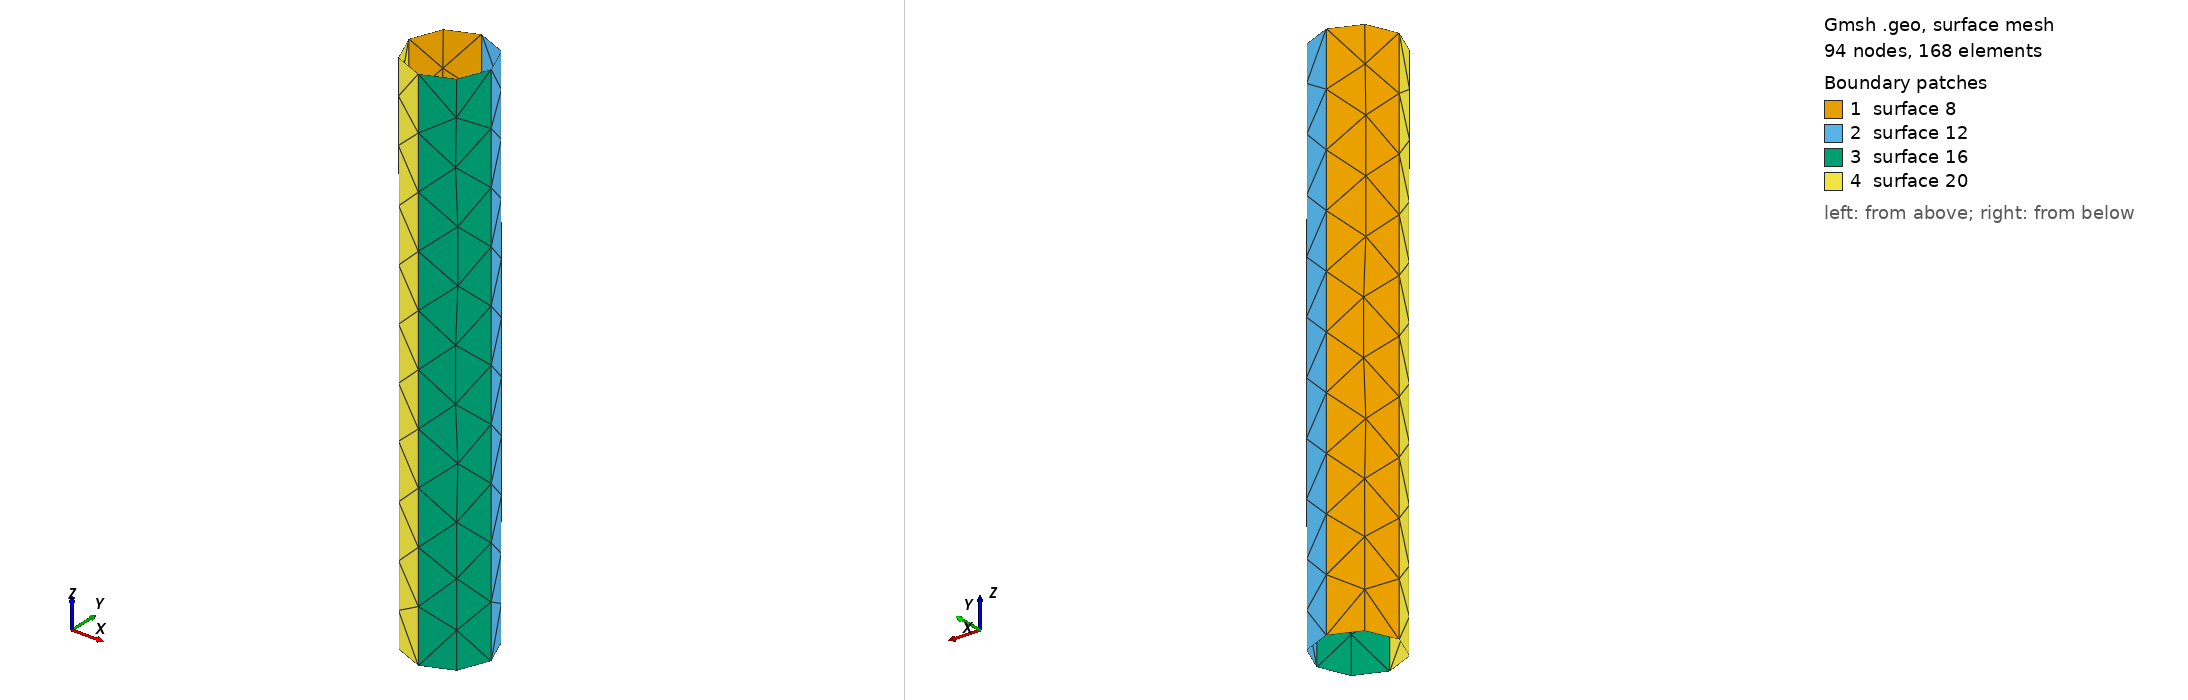

Gmsh geometry script, surface-meshed: 94 nodes, 168 surface elements. Boundary patches (legend numbers): 1 surface 8, 2 surface 12, 3 surface 16, 4 surface 20. Left view from above one corner, right view from below the opposite corner. The script declares no physical surfaces, so the legend lists its geometric surfaces. The drawing asked Gmsh for element sizes between 1% and 20% of the model's largest extent; the script's own settings can give other sizes.

=== Cylinder.geo (drawn) ===

Point(1) = {0, 0, 0};
Point(2) = {1, 0, 0};
Point(3) = {0, 1, 0};
Point(4) = {0, -1, 0};
Point(5) = {-1, 0, 0};
Circle(1) = {3, 1, 2};
Circle(2) = {2, 1, 4};
Circle(3) = {4, 1, 5};
Circle(4) = {5, 1, 3};
Extrude {0, 0, 13} {
  Curve{4, 1, 2, 3};
}
